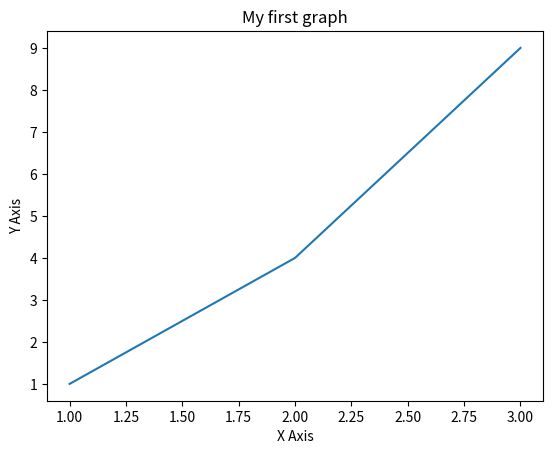

This chart was generated by the following Python code:
import matplotlib.pyplot as plt
x=[1,2,3]
y=[1,4,9]
plt.plot(x,y)
plt.xlabel("X Axis")
plt.ylabel("Y Axis")
plt.title("My first graph")
plt.show()